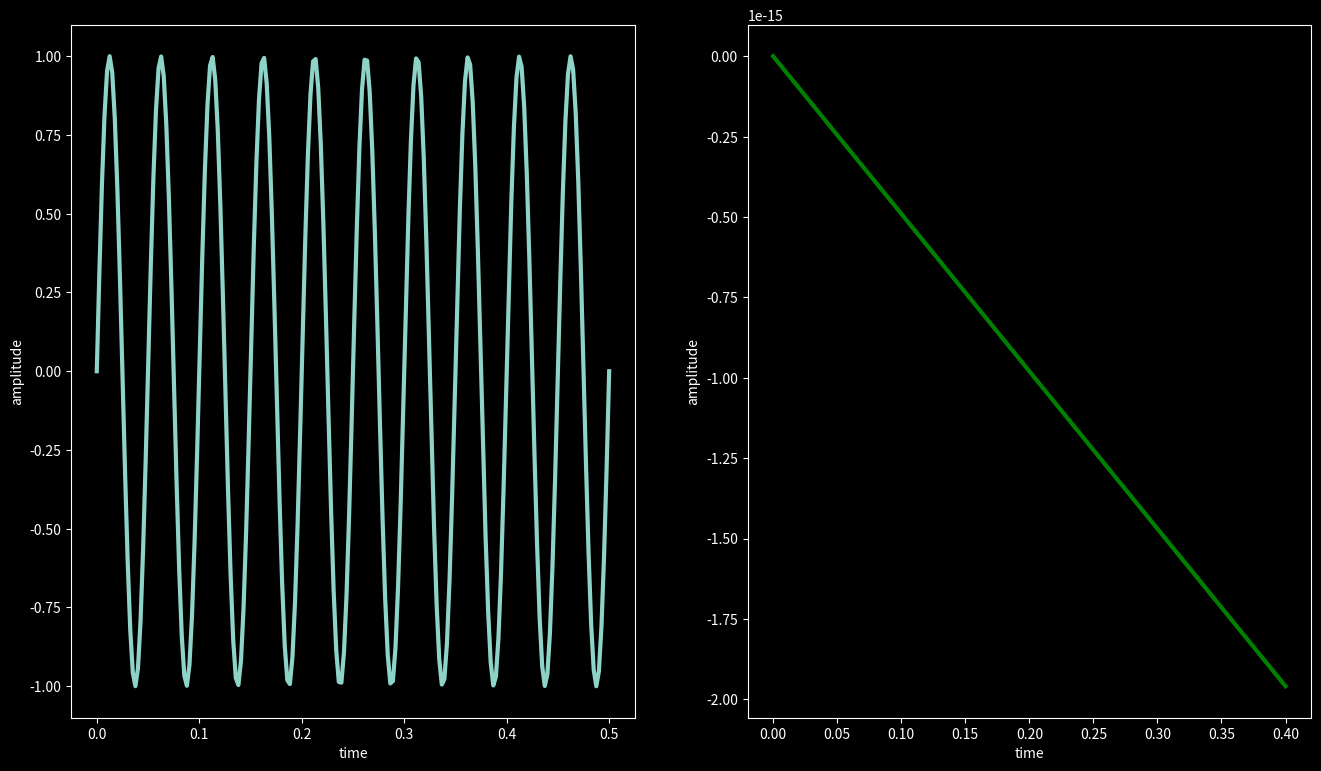
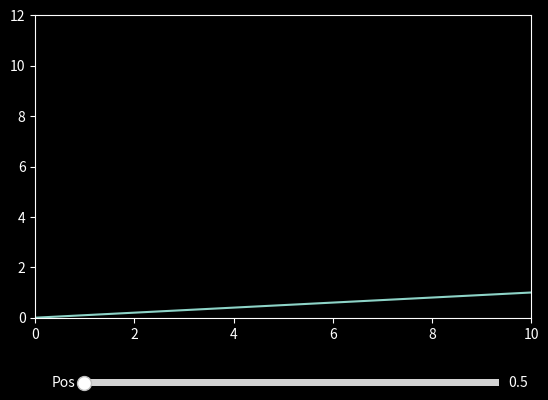

Generate these figures, in order, with matplotlib:
import numpy as np
import matplotlib.pyplot as plt
from matplotlib.widgets import Slider
from matplotlib import style

f = 20      #Hz
t = np.linspace(0, 0.5, 200)
x1 = np.sin(2*np.pi*f*t)

srate = 5
T = 1/srate
n = np.arange(0, 0.5/T)
nT = n*T
x2 = np.sin(2*np.pi*f*nT)

style.use('dark_background')
plt.rcParams['xtick.labelsize'] = 10
plt.rcParams['ytick.labelsize'] = 10

plt.figure(figsize=(16,9))
plt.subplot(1, 2, 1)

plt.plot(t, x1, linewidth=3)
plt.xlabel('time', fontsize=10)
plt.ylabel('amplitude', fontsize=10)

plt.subplot(1, 2, 2)
plt.plot(nT, x2, 'g-', linewidth=3)
plt.xlabel('time', fontsize=10)
plt.ylabel('amplitude', fontsize=10)
plt.show()

fig, ax = plt.subplots()
plt.subplots_adjust(bottom=0.25)

t = np.arange(0.0, 100.0, 0.1)
# s = np.sin(2*np.pi*t)
s = 0.1*t
l, = plt.plot(t,s)
plt.axis([0, 10, 0, 12])

axpos = plt.axes([0.2, 0.1, 0.65, 0.03])
slider_pos = Slider(axpos, 'Pos', 0.1, 200.0)

def update(val):
    srate = slider_pos.val
    T = 1/srate
    n = np.arange(0, 0.5/T)
    nT = n*T
    x2 = np.sin(2*np.pi*f*nT)

    
    fig.canvas.draw_idle()

slider_pos.on_changed(update)

plt.show()